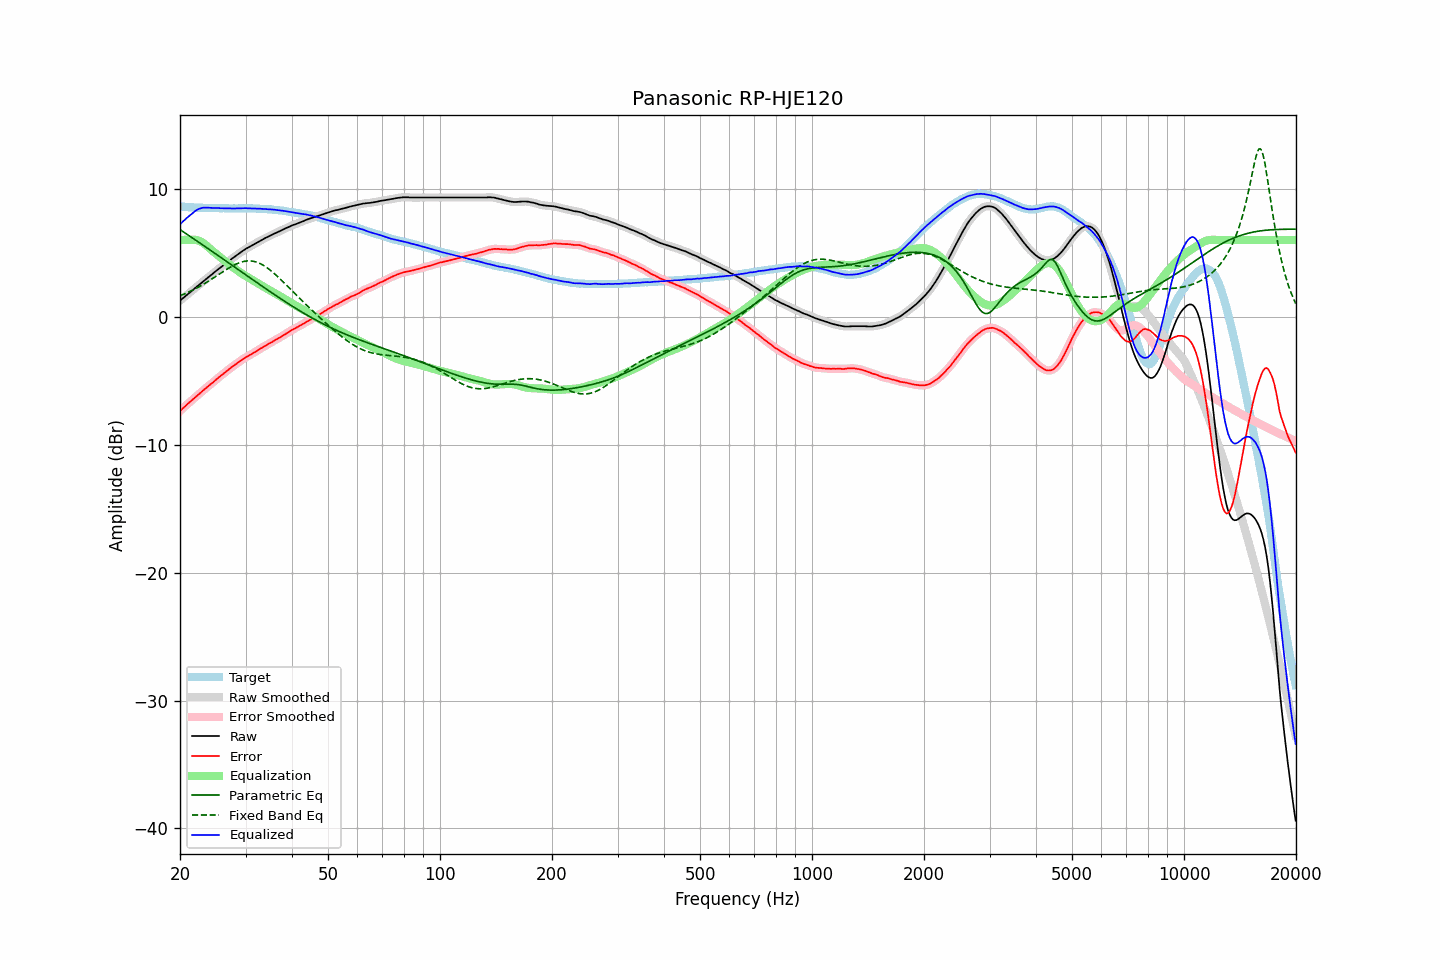

The table this chart was drawn from, first rows:
frequency, raw, error, smoothed, error_smoothed, equalization, parametric_eq, fixed_band_eq, equalized_raw, equalized_smoothed, target
20.00, 1.26, -7.37, 1.26, -7.37, 5.97, 6.81, 1.64, 7.23, 7.23, 8.63
20.20, 1.36, -7.25, 1.36, -7.25, 5.99, 6.73, 1.69, 7.35, 7.35, 8.61
20.40, 1.47, -7.13, 1.47, -7.13, 6.00, 6.65, 1.74, 7.47, 7.47, 8.60
20.61, 1.57, -7.03, 1.57, -7.02, 6.01, 6.56, 1.80, 7.58, 7.59, 8.60
20.81, 1.68, -6.90, 1.68, -6.90, 6.02, 6.48, 1.85, 7.70, 7.69, 8.58
21.02, 1.78, -6.79, 1.78, -6.79, 6.02, 6.39, 1.91, 7.80, 7.80, 8.57
21.23, 1.88, -6.68, 1.88, -6.68, 6.02, 6.31, 1.97, 7.90, 7.90, 8.56
21.44, 1.99, -6.57, 1.99, -6.57, 6.01, 6.22, 2.03, 8.01, 8.00, 8.57
21.66, 2.09, -6.47, 2.09, -6.46, 6.02, 6.14, 2.09, 8.11, 8.11, 8.55
21.87, 2.20, -6.34, 2.20, -6.35, 6.02, 6.05, 2.15, 8.22, 8.22, 8.54
22.09, 2.30, -6.23, 2.30, -6.23, 6.00, 5.97, 2.22, 8.31, 8.31, 8.53
22.31, 2.41, -6.12, 2.41, -6.12, 5.98, 5.88, 2.29, 8.39, 8.38, 8.53
22.54, 2.51, -6.01, 2.51, -6.02, 5.93, 5.80, 2.35, 8.44, 8.44, 8.52
22.76, 2.61, -5.92, 2.61, -5.91, 5.87, 5.71, 2.43, 8.48, 8.49, 8.53
22.99, 2.72, -5.80, 2.72, -5.80, 5.80, 5.63, 2.50, 8.52, 8.52, 8.52
23.22, 2.82, -5.69, 2.82, -5.70, 5.71, 5.54, 2.57, 8.53, 8.53, 8.51
23.45, 2.92, -5.59, 2.92, -5.59, 5.61, 5.45, 2.65, 8.53, 8.53, 8.51
23.69, 3.02, -5.49, 3.02, -5.48, 5.51, 5.37, 2.72, 8.52, 8.53, 8.51
23.92, 3.13, -5.38, 3.13, -5.38, 5.39, 5.28, 2.80, 8.52, 8.52, 8.51
24.16, 3.23, -5.28, 3.23, -5.28, 5.28, 5.19, 2.88, 8.51, 8.51, 8.51
24.40, 3.33, -5.19, 3.33, -5.18, 5.17, 5.11, 2.96, 8.51, 8.51, 8.52
24.65, 3.43, -5.09, 3.43, -5.08, 5.07, 5.02, 3.05, 8.50, 8.50, 8.52
24.89, 3.54, -4.96, 3.54, -4.97, 4.97, 4.93, 3.13, 8.51, 8.50, 8.50
25.14, 3.64, -4.85, 3.64, -4.86, 4.86, 4.85, 3.21, 8.50, 8.50, 8.49
25.39, 3.74, -4.75, 3.74, -4.75, 4.76, 4.76, 3.29, 8.50, 8.50, 8.49
25.65, 3.83, -4.65, 3.83, -4.65, 4.66, 4.67, 3.38, 8.48, 8.49, 8.48
25.91, 3.93, -4.55, 3.93, -4.55, 4.55, 4.58, 3.46, 8.48, 8.48, 8.48
26.16, 4.03, -4.46, 4.03, -4.45, 4.45, 4.50, 3.54, 8.48, 8.48, 8.49
26.43, 4.13, -4.35, 4.13, -4.35, 4.35, 4.41, 3.62, 8.48, 8.48, 8.48
26.69, 4.23, -4.25, 4.23, -4.25, 4.25, 4.32, 3.70, 8.48, 8.48, 8.48
26.96, 4.32, -4.16, 4.32, -4.15, 4.15, 4.23, 3.78, 8.47, 8.47, 8.48
27.23, 4.42, -4.05, 4.42, -4.05, 4.06, 4.15, 3.86, 8.47, 8.47, 8.46
27.50, 4.51, -3.95, 4.51, -3.96, 3.96, 4.06, 3.93, 8.47, 8.47, 8.46
27.77, 4.60, -3.87, 4.60, -3.86, 3.86, 3.97, 4.00, 8.46, 8.47, 8.47
28.05, 4.70, -3.77, 4.70, -3.77, 3.77, 3.88, 4.06, 8.47, 8.47, 8.47
28.33, 4.79, -3.68, 4.79, -3.68, 3.68, 3.80, 4.12, 8.47, 8.47, 8.47
28.62, 4.88, -3.59, 4.88, -3.59, 3.59, 3.71, 4.18, 8.47, 8.47, 8.47
28.90, 4.97, -3.51, 4.97, -3.50, 3.50, 3.62, 4.22, 8.47, 8.47, 8.48
29.19, 5.06, -3.41, 5.06, -3.41, 3.41, 3.53, 4.27, 8.47, 8.47, 8.47
29.48, 5.15, -3.32, 5.15, -3.33, 3.33, 3.44, 4.30, 8.48, 8.48, 8.47
29.78, 5.23, -3.24, 5.23, -3.24, 3.25, 3.36, 4.33, 8.48, 8.48, 8.47
30.08, 5.32, -3.17, 5.31, -3.17, 3.17, 3.27, 4.35, 8.49, 8.48, 8.49
30.38, 5.38, -3.10, 5.38, -3.10, 3.10, 3.18, 4.36, 8.48, 8.48, 8.48
30.68, 5.45, -3.03, 5.45, -3.03, 3.02, 3.09, 4.37, 8.47, 8.47, 8.47
30.99, 5.52, -2.95, 5.52, -2.95, 2.95, 3.01, 4.36, 8.47, 8.47, 8.47
31.30, 5.59, -2.88, 5.59, -2.88, 2.88, 2.92, 4.35, 8.46, 8.46, 8.47
31.61, 5.66, -2.81, 5.66, -2.81, 2.80, 2.83, 4.33, 8.46, 8.46, 8.47
31.93, 5.73, -2.73, 5.73, -2.73, 2.73, 2.74, 4.29, 8.45, 8.46, 8.46
32.24, 5.80, -2.65, 5.80, -2.65, 2.65, 2.66, 4.25, 8.45, 8.45, 8.45
32.57, 5.88, -2.56, 5.88, -2.57, 2.57, 2.57, 4.20, 8.45, 8.45, 8.44
32.89, 5.95, -2.49, 5.95, -2.49, 2.50, 2.48, 4.15, 8.45, 8.44, 8.44
33.22, 6.01, -2.43, 6.01, -2.42, 2.42, 2.40, 4.08, 8.43, 8.44, 8.44
33.55, 6.08, -2.35, 6.08, -2.35, 2.35, 2.31, 4.01, 8.43, 8.43, 8.43
33.89, 6.15, -2.27, 6.14, -2.28, 2.27, 2.22, 3.93, 8.42, 8.42, 8.42
34.23, 6.21, -2.20, 6.21, -2.20, 2.20, 2.14, 3.85, 8.41, 8.41, 8.41
34.57, 6.27, -2.13, 6.27, -2.13, 2.13, 2.05, 3.75, 8.40, 8.40, 8.40
34.92, 6.34, -2.05, 6.34, -2.06, 2.06, 1.97, 3.66, 8.40, 8.39, 8.39
35.27, 6.40, -2.00, 6.40, -1.99, 1.99, 1.88, 3.55, 8.39, 8.39, 8.40
35.62, 6.46, -1.90, 6.46, -1.91, 1.92, 1.80, 3.45, 8.37, 8.38, 8.36
35.97, 6.52, -1.84, 6.52, -1.84, 1.84, 1.71, 3.34, 8.36, 8.36, 8.36
... 635 more rows
